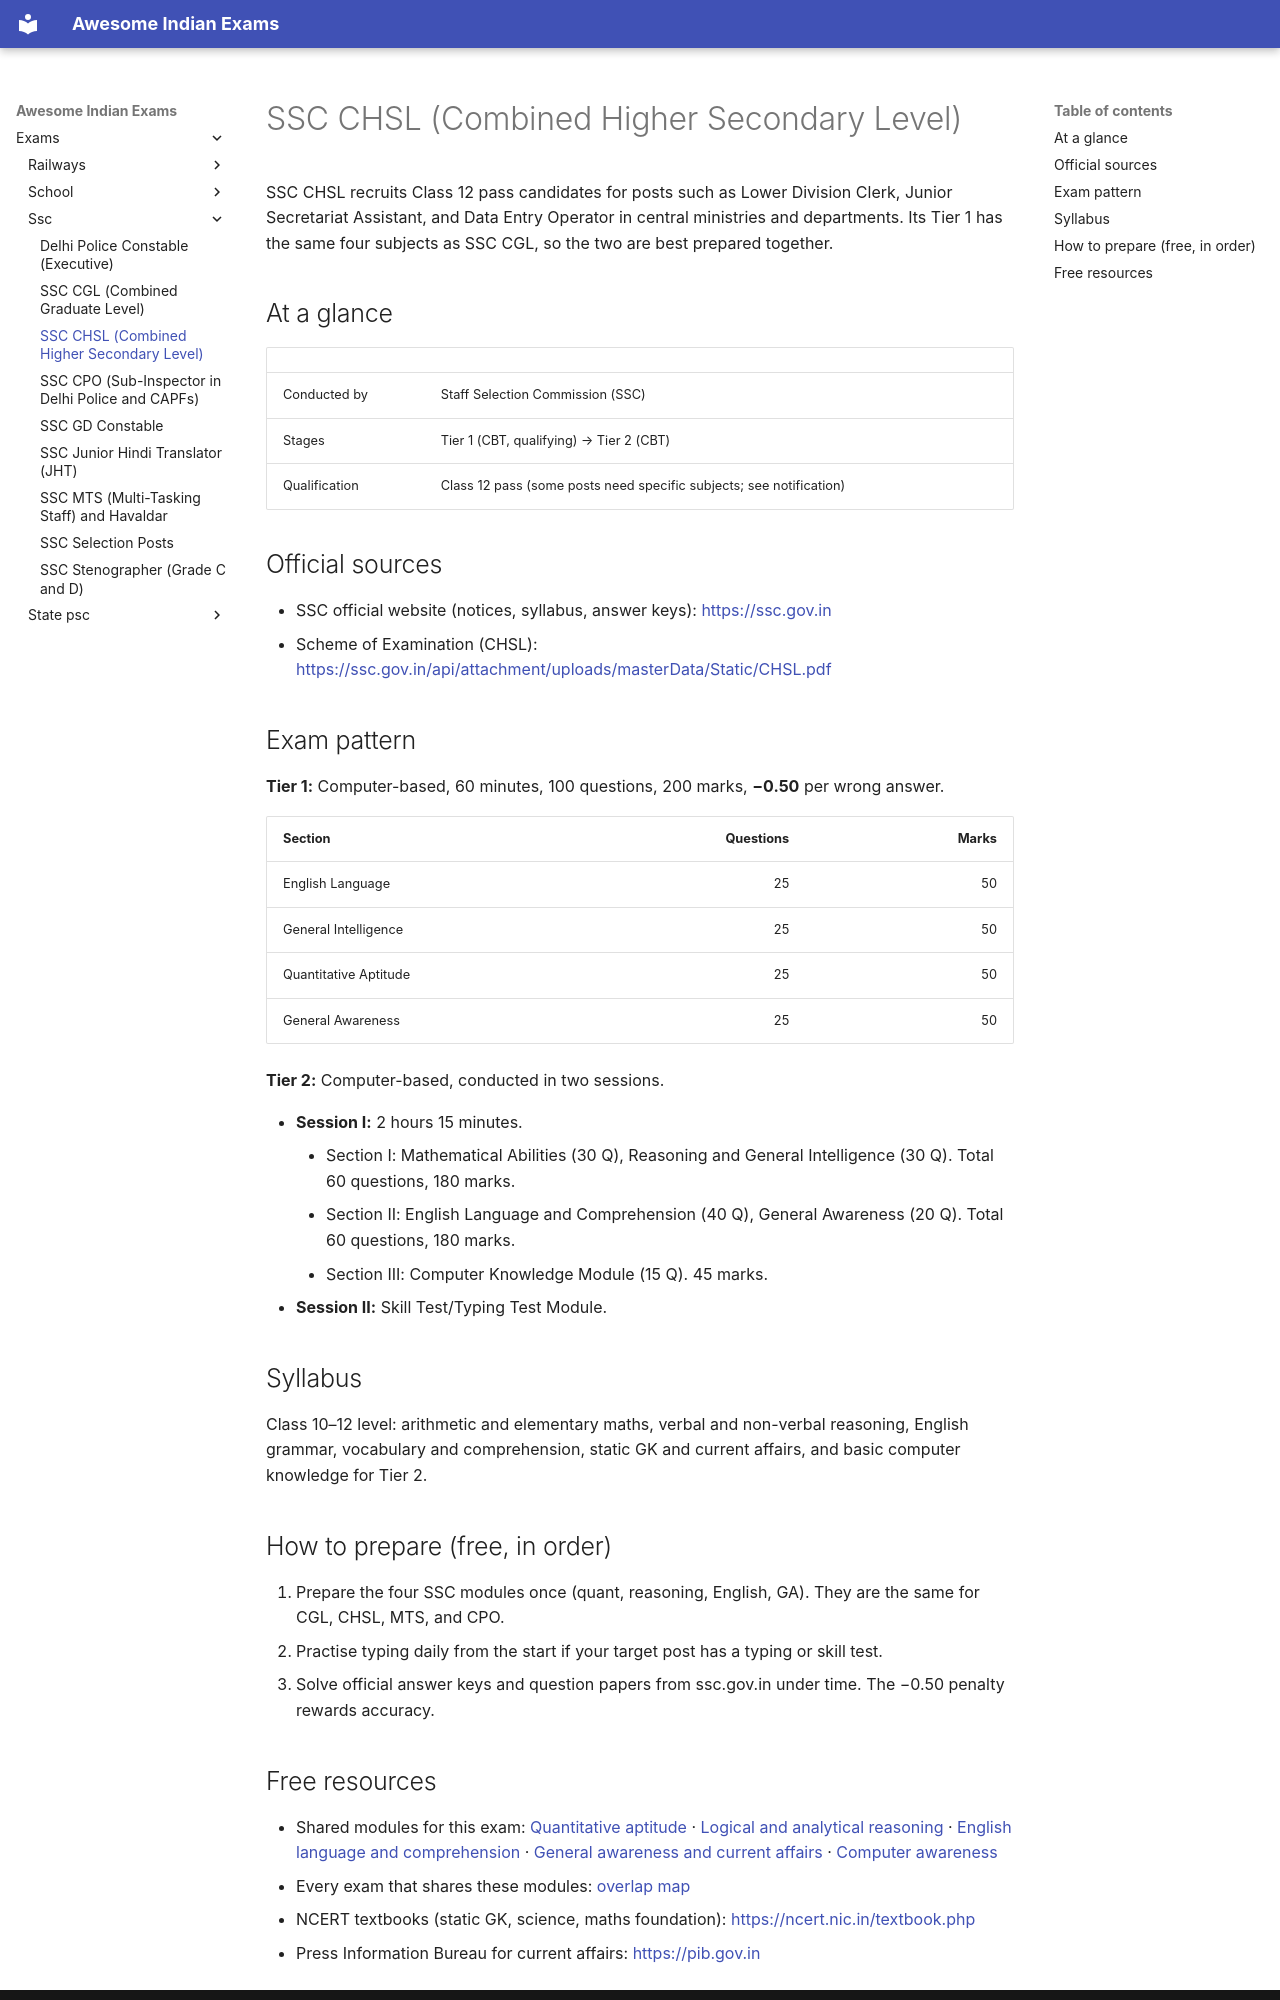

repository: lakhidas168-ship-it/awesome-indian-exams · page: exams/ssc/ssc-chsl/index.html · generator: mkdocs

---
title: SSC CHSL (Combined Higher Secondary Level)
exam_id: ssc-chsl
conducting_body: Staff Selection Commission
official_site: https://ssc.gov.in
cycle: SSC CHSL 2026
last_verified: 2026-09-28
verification: official
---

# SSC CHSL (Combined Higher Secondary Level)

SSC CHSL recruits Class 12 pass candidates for posts such as Lower Division Clerk, Junior Secretariat Assistant, and Data Entry Operator in central ministries and departments. Its Tier 1 has the same four subjects as SSC CGL, so the two are best prepared together.

## At a glance

| | |
|---|---|
| Conducted by | Staff Selection Commission (SSC) |
| Stages | Tier 1 (CBT, qualifying) → Tier 2 (CBT) |
| Qualification | Class 12 pass (some posts need specific subjects; see notification) |

## Official sources

- SSC official website (notices, syllabus, answer keys): <https://ssc.gov.in>
- Scheme of Examination (CHSL): <https://ssc.gov.in/api/attachment/uploads/masterData/Static/CHSL.pdf>

## Exam pattern

**Tier 1:** Computer-based, 60 minutes, 100 questions, 200 marks, **−0.50** per wrong answer.

| Section | Questions | Marks |
|---|---:|---:|
| English Language | 25 | 50 |
| General Intelligence | 25 | 50 |
| Quantitative Aptitude | 25 | 50 |
| General Awareness | 25 | 50 |

**Tier 2:** Computer-based, conducted in two sessions.

- **Session I:** 2 hours 15 minutes.
    - Section I: Mathematical Abilities (30 Q), Reasoning and General Intelligence (30 Q). Total 60 questions, 180 marks.
    - Section II: English Language and Comprehension (40 Q), General Awareness (20 Q). Total 60 questions, 180 marks.
    - Section III: Computer Knowledge Module (15 Q). 45 marks.
- **Session II:** Skill Test/Typing Test Module.

## Syllabus

Class 10–12 level: arithmetic and elementary maths, verbal and non-verbal reasoning, English grammar, vocabulary and comprehension, static GK and current affairs, and basic computer knowledge for Tier 2.

## How to prepare (free, in order)

1. Prepare the four SSC modules once (quant, reasoning, English, GA). They are the same for CGL, CHSL, MTS, and CPO.
2. Practise typing daily from the start if your target post has a typing or skill test.
3. Solve official answer keys and question papers from ssc.gov.in under time. The −0.50 penalty rewards accuracy.
